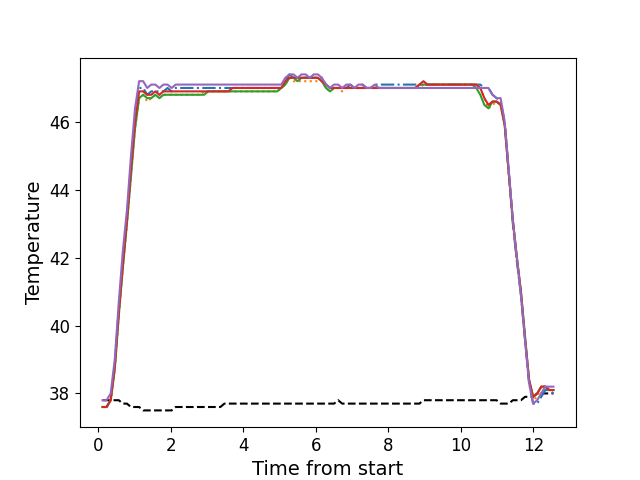

Values plotted in this chart, from the file beside it:
, times, neutral, z1, z2, z3, z4, z5
0, 0.1146, 37.8, 37.6, 37.6, 37.6, 37.6, 37.8
1, 0.2262, 37.8, 37.6, 37.6, 37.6, 37.6, 37.8
2, 0.3389, 37.8, 37.8, 37.8, 37.8, 37.8, 38.0
3, 0.4516, 37.8, 38.8, 38.7, 38.7, 38.8, 39.0
4, 0.5633, 37.8, 40.5, 40.3, 40.3, 40.4, 40.7
5, 0.6749, 37.7, 41.9, 41.7, 41.7, 41.8, 42.2
6, 0.7875, 37.7, 43.2, 43.0, 43.0, 43.1, 43.4
7, 0.8991, 37.6, 44.7, 44.4, 44.4, 44.6, 45.0
8, 1.011, 37.6, 46.1, 45.8, 45.8, 46.0, 46.4
9, 1.123, 37.6, 47.0, 46.7, 46.7, 46.9, 47.2
10, 1.235, 37.5, 47.0, 46.8, 46.8, 46.9, 47.2
11, 1.347, 37.5, 46.8, 46.6, 46.7, 46.8, 47.0
12, 1.458, 37.5, 46.9, 46.7, 46.7, 46.8, 47.1
13, 1.571, 37.5, 46.9, 46.8, 46.8, 46.9, 47.1
14, 1.684, 37.5, 46.9, 46.8, 46.7, 46.8, 47.0
15, 1.795, 37.5, 46.9, 46.8, 46.8, 46.9, 47.1
16, 1.908, 37.5, 47.0, 46.8, 46.8, 46.9, 47.1
17, 2.02, 37.5, 46.9, 46.8, 46.8, 46.9, 47.0
18, 2.132, 37.6, 47.0, 46.8, 46.8, 46.9, 47.1
19, 2.243, 37.6, 47.0, 46.8, 46.8, 46.9, 47.1
20, 2.356, 37.6, 47.0, 46.8, 46.8, 46.9, 47.1
21, 2.468, 37.6, 47.0, 46.8, 46.8, 46.9, 47.1
22, 2.58, 37.6, 47.0, 46.8, 46.8, 46.9, 47.1
23, 2.692, 37.6, 47.0, 46.8, 46.8, 46.9, 47.1
24, 2.805, 37.6, 47.0, 46.8, 46.8, 46.9, 47.1
25, 2.916, 37.6, 47.0, 46.9, 46.8, 46.9, 47.1
26, 3.028, 37.6, 47.0, 46.9, 46.9, 46.9, 47.1
27, 3.14, 37.6, 47.0, 46.9, 46.9, 46.9, 47.1
28, 3.252, 37.6, 47.0, 46.9, 46.9, 46.9, 47.1
29, 3.364, 37.6, 47.0, 46.9, 46.9, 46.9, 47.1
30, 3.476, 37.7, 47.0, 46.9, 46.9, 46.9, 47.1
31, 3.588, 37.7, 47.0, 46.9, 46.9, 46.9, 47.1
32, 3.701, 37.7, 47.0, 46.9, 46.9, 47.0, 47.1
33, 3.812, 37.7, 47.0, 46.9, 46.9, 47.0, 47.1
34, 3.925, 37.7, 47.0, 46.9, 46.9, 47.0, 47.1
35, 4.037, 37.7, 47.0, 46.9, 46.9, 47.0, 47.1
36, 4.149, 37.7, 47.0, 46.9, 46.9, 47.0, 47.1
37, 4.261, 37.7, 47.0, 46.9, 46.9, 47.0, 47.1
38, 4.373, 37.7, 47.0, 46.9, 46.9, 47.0, 47.1
39, 4.485, 37.7, 47.0, 46.9, 46.9, 47.0, 47.1
40, 4.598, 37.7, 47.0, 46.9, 46.9, 47.0, 47.1
41, 4.709, 37.7, 47.0, 46.9, 46.9, 47.0, 47.1
42, 4.821, 37.7, 47.0, 46.9, 46.9, 47.0, 47.1
43, 4.934, 37.7, 47.0, 46.9, 46.9, 47.0, 47.1
44, 5.045, 37.7, 47.0, 47.0, 47.0, 47.0, 47.1
45, 5.157, 37.7, 47.2, 47.1, 47.1, 47.2, 47.3
46, 5.269, 37.7, 47.4, 47.3, 47.3, 47.3, 47.4
47, 5.381, 37.7, 47.3, 47.2, 47.3, 47.3, 47.4
48, 5.494, 37.7, 47.3, 47.2, 47.2, 47.3, 47.3
49, 5.605, 37.7, 47.3, 47.2, 47.3, 47.3, 47.4
50, 5.718, 37.7, 47.3, 47.2, 47.3, 47.3, 47.4
51, 5.83, 37.7, 47.3, 47.2, 47.3, 47.3, 47.3
52, 5.942, 37.7, 47.3, 47.2, 47.3, 47.3, 47.4
53, 6.054, 37.7, 47.3, 47.2, 47.3, 47.3, 47.4
54, 6.165, 37.7, 47.3, 47.2, 47.2, 47.2, 47.3
55, 6.278, 37.7, 47.1, 47.0, 47.0, 47.1, 47.1
56, 6.39, 37.7, 47.0, 46.9, 46.9, 47.0, 47.0
57, 6.502, 37.7, 47.0, 47.0, 47.0, 47.0, 47.1
58, 6.615, 37.8, 47.0, 47.0, 47.0, 47.0, 47.1
59, 6.726, 37.7, 47.0, 46.9, 47.0, 47.0, 47.0
... 52 more rows
